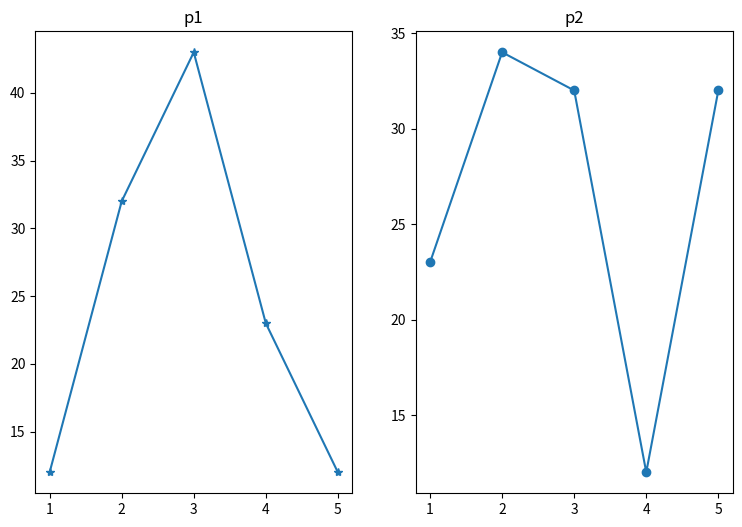

This chart was generated by the following Python code:
import matplotlib.pyplot as plt

x=[1,2,3,4,5]
y1=[12,32,43,23,12]
y2=[23,34,32,12,32]

plt.figure(figsize=(9,6))
plt.subplot(1,2,1)
plt.plot(x,y1,marker="*")
plt.title("p1")


plt.subplot(1,2,2)
plt.plot(x,y2,marker="o")
plt.title("p2")
plt.show()
